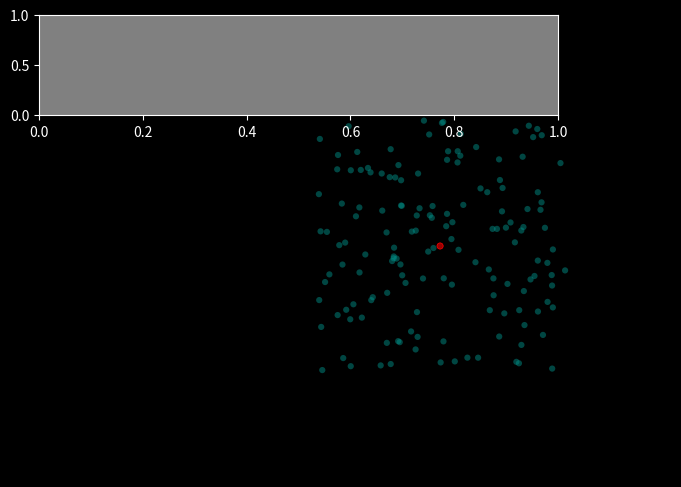

Write Python code to recreate this figure.
"""
Epidemic/Pandemic spread simulation. Adding another window to visualize total infected and healthy population.
"""
import numpy as np
import matplotlib.animation as animation
from scipy.spatial.distance import pdist, squareform
import matplotlib.pyplot as plt
import csv
import pandas as pd

plt.style.use("dark_background")


# ------------------------------------------------------------
global day, s, x, y, day1, y1
# create a figure object and axes
fig = plt.figure(figsize=(14, 6))
gs1 = fig.add_gridspec(nrows=4, ncols=4)

# ax1 = fig.add_subplot(121, aspect='equal')
ax1 = fig.add_subplot((gs1[:, 0:3]), aspect="equal")
ax1.axis("off")
ax2 = fig.add_subplot(gs1[:2:3])

# ax2 = fig.add_subplot(122)
ax2.set_facecolor("gray")


# This helps in getting rid of margins on side of axes. Default is 5%
plt.rcParams["axes.xmargin"] = 0

# set bounds for the 'box'
bounds = [-100, 100, -100, 100]

# rect is the box edge
rect = plt.Rectangle(
    bounds[::2],
    bounds[1] - bounds[0],
    bounds[3] - bounds[2],
    ec="none",
    lw=2,
    fc="none",
)

ax1.add_patch(rect)


n = 150
person = np.ones(
    n,
    dtype=[
        ("position", float, 2),
        ("velocity", float, 2),
        ("status", float, 1),
        ("duration", float, 1),
        ("size", float, 1),
        ("color", float, 4),
        ("facecolor", float, 4),
    ],
)


# initialize position, velocity, status, color and facecolor

person["position"] = np.random.uniform(-60, 60, size=(n, 2))
person["velocity"] = (-0.5 + np.random.random((n, 2))) * 80
person["color"] = np.zeros((n, 4))
person["color"][:, 1] = 0.5
person["color"][0] = [1.0, 0.0, 0.0, 1.0]
person["facecolor"] = np.zeros((n, 4))
person["facecolor"] = [0, 0.55, 0.52, 0.5]  # Set color to 'teal with alpha = 0.5

# initialize first infected person
person["facecolor"][0] = [1.0, 0.0, 0.0, 0.6]
person["position"][0] = [0.0, 0.0]
person["status"][0] = 0
person["duration"] = 0.0
# person['duration'][0] =


day = 0
day1 = 0.00
x = [0]
y = [0]
y1 = [100]
s = np.ones((n)) * 20
text1 = ax1.text(-10, 42, "")
text2 = ax1.text(-10, 100, "")

# create a scatter plot
with plt.style.context("dark_background"):
    scat = ax1.scatter(
        person["position"][:, 0],
        person["position"][:, 1],
        lw=0.5,
        s=s,
        label="day",
        edgecolors=person["color"],
        facecolors=person["facecolor"],
    )


data = pd.DataFrame(columns=["day", "infected", "recovered"])
data = data.fillna(0)

# Animation update function
def update(frame_number):

    current_index = frame_number % n

    global categories, rect, dt, ax, fig, colormap, legend, s, data

    day = int(frame_number / 20)

    day1 = frame_number / 20
    # print(day1)
    dt = 1 / 30  # 30fps
    infection_radius = 3.0
    social_distancing = 0.1

    # update location
    person["position"] += dt * person["velocity"]
    scat.set_offsets(person["position"])

    # check for crossing boundary

    crossed_x1 = person["position"][:, 0] < bounds[0] + person["size"] + 3
    crossed_x2 = person["position"][:, 0] > bounds[1] - person["size"] - 3
    crossed_y1 = person["position"][:, 1] < bounds[2] + person["size"] + 3
    crossed_y2 = person["position"][:, 1] > bounds[3] - person["size"] - 3

    # find pairs of person undergoing a interaction and update health status, facecolor,
    D = squareform(pdist(person["position"]))
    ind1, ind2 = np.where(D < (infection_radius))
    unique = ind1 < ind2
    ind1 = ind1[unique]
    ind2 = ind2[unique]

    # update edgecolor and facecolor of interacting persons
    for i1, i2 in zip(ind1, ind2):
        if person["status"][i1] == person["status"][i2]:
            continue
        elif person["status"][i1] == 0:
            person["status"][i2] = np.random.choice(
                [0, 1], p=[1 - social_distancing, social_distancing]
            )
            if person["status"][i2] == 0:
                person["color"][i2][0] = 1
                person["color"][i2][1] = 0
                person["facecolor"][i2] = [1, 0, 0, 0.6]

        elif person["status"][i2] == 0:
            person["status"][i1] = np.random.choice(
                [0, 1], p=[1 - social_distancing, social_distancing]
            )
            if person["status"][i1] == 0:
                person["color"][i1][0] = 1
                person["color"][i1][1] = 0
                person["facecolor"][i1] = [1, 0, 0, 0.6]

    active_infections = (person["status"] == 0).sum()
    infected_pcnt = int(active_infections / n * 100)
    recovered = (person["status"] == 2).sum()
    recovered_pcnt = int(recovered / n * 100)

    # update size of particles with status = 0
    s = np.where(person["status"] == 0, s + 8, s)
    s = np.where(s > 100, 20, s)
    s = np.where(person["status"] == 2, 20, s)

    # update infection duration of person
    person["duration"] = np.where(
        person["status"] == 0, person["duration"] + 0.05, person["duration"]
    )

    # Update status of person when infection duration > 15 days
    person["status"] = np.where(person["duration"] > 15, 2, person["status"])

    # update alpha value as function of size
    person["color"][:, 3] = np.where(person["status"] == 0, (1 - (s - 20) / 80), 1)

    # changing edgecolor of persons with status =2 (recovered/removed)
    person["color"][:, 2] = np.where(person["status"] == 2, 0.5, person["color"][:, 2])
    person["color"][:, 1] = np.where(person["status"] == 2, 0.5, person["color"][:, 1])
    person["color"][:, 0] = np.where(person["status"] == 2, 0.5, person["color"][:, 0])

    # changing color of persons with status =2 (recovered/removed)
    person["facecolor"][:, 2] = np.where(
        person["status"] == 2, 0.5, person["facecolor"][:, 2]
    )
    person["facecolor"][:, 1] = np.where(
        person["status"] == 2, 0.5, person["facecolor"][:, 1]
    )
    person["facecolor"][:, 0] = np.where(
        person["status"] == 2, 0.5, person["facecolor"][:, 0]
    )

    # Update velocity of particles at the boundary
    person["velocity"][crossed_x1 | crossed_x2, 0] *= -1
    person["velocity"][crossed_y1 | crossed_y2, 1] *= -1

    # use set function to change color and sizes
    rect.set_edgecolor("w")

    scat.set_facecolor(person["facecolor"])
    scat.set_edgecolors(person["color"])
    scat.set_sizes(s)
    text1.set_position((-55, 105))
    text1.set_text(f"Day = {day}   Active infections = {active_infections}")

    # Plotting second subplot ax2
    x.append(day1)
    y.append(active_infections / n * 100)
    y1.append(100 - (recovered / n * 100))
    ax2.clear()
    ax2.set_ylim(ymin=0, top=100)
    ax2.set_xlim([0, day])
    ax2.autoscale(enable=True, axis="x", tight=None)
    ax2.plot(x, y, color="red", alpha=0.5)
    ax2.plot(x, y1, color="gray", alpha=0.5)
    ax2.fill_between(x, y, y2=0, color="red", alpha="0.5")
    ax2.fill_between(x, y1, y2=100, color="gray", alpha="0.5")
    ax2.fill_between(x, y, y1, color="teal", alpha="0.5")
    text2.set_position((200, 115))
    text2.set_text(
        f"Infected = {infected_pcnt}%   Removed/Recovered = {recovered_pcnt}%"
    )

    dict = {"day": day, "infected": infected_pcnt, "recovered": recovered_pcnt}
    data = data.append(dict, ignore_index=True)
    # if frame_number == 1100:
    #     data.to_csv('data.csv')

    return (scat,)


# Construct the animation, using the update function as the animation
# director.
animation = animation.FuncAnimation(fig, update, interval=10, frames=1100)
# save command below

# animation.save('im_2r.mp4', fps = 15.0, dpi=800 )

plt.show()
